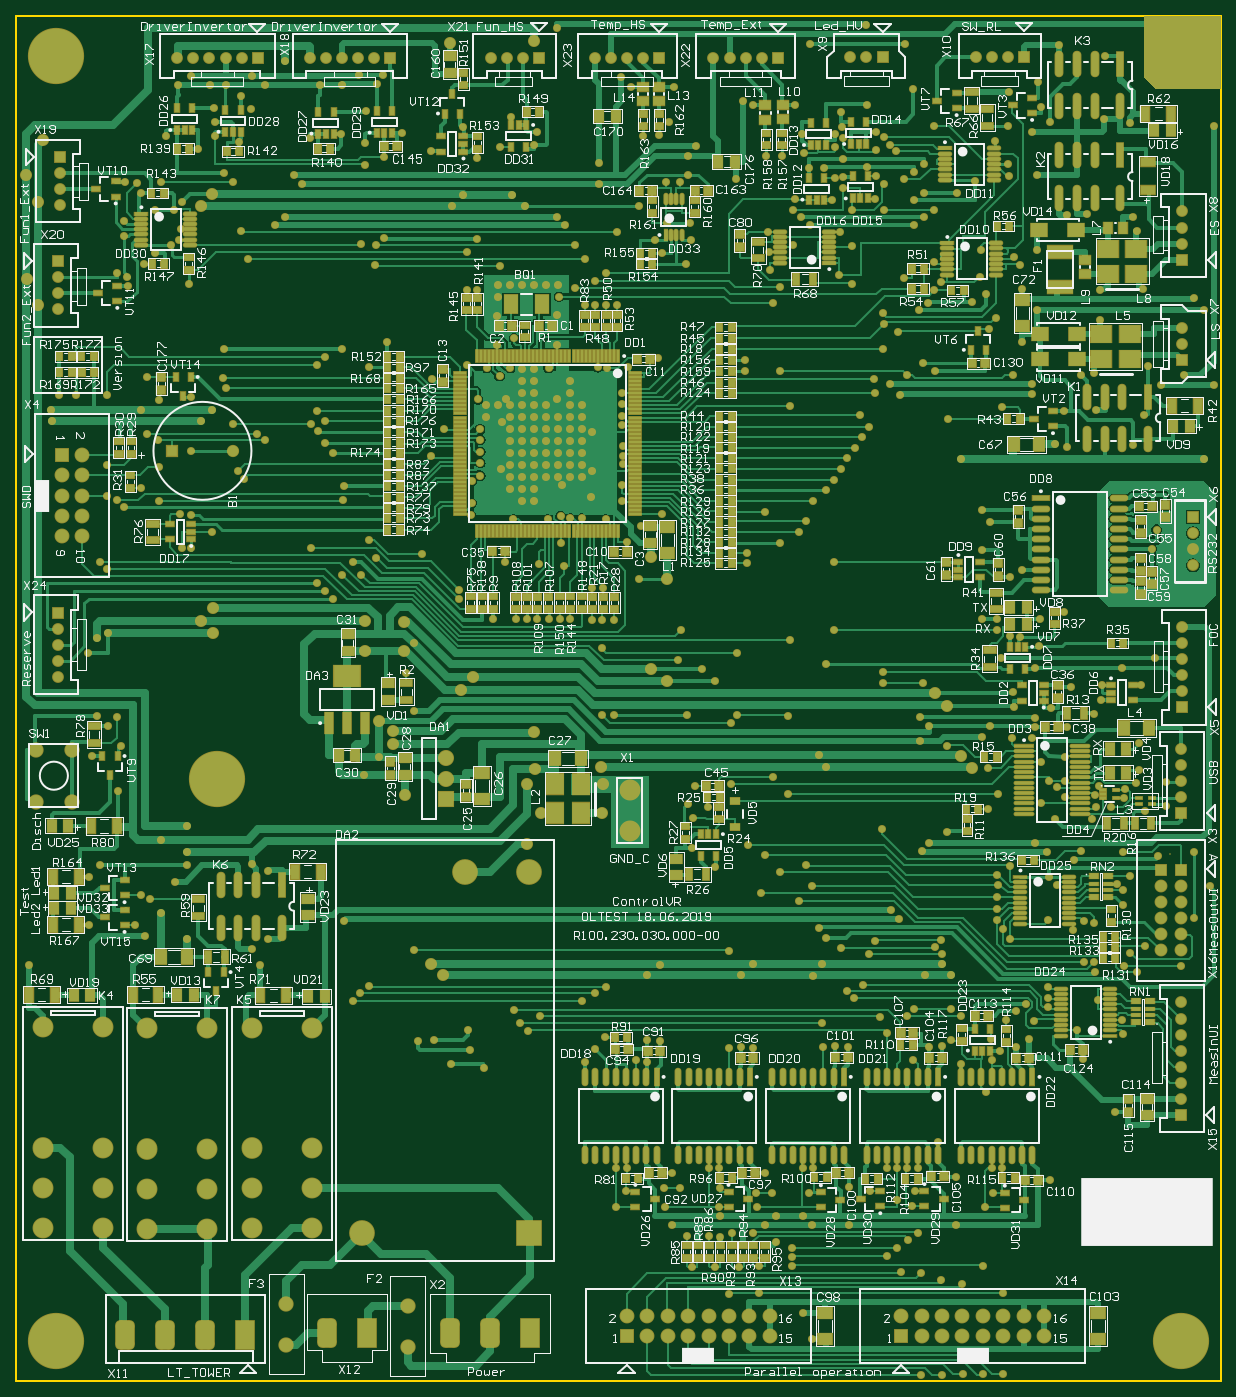
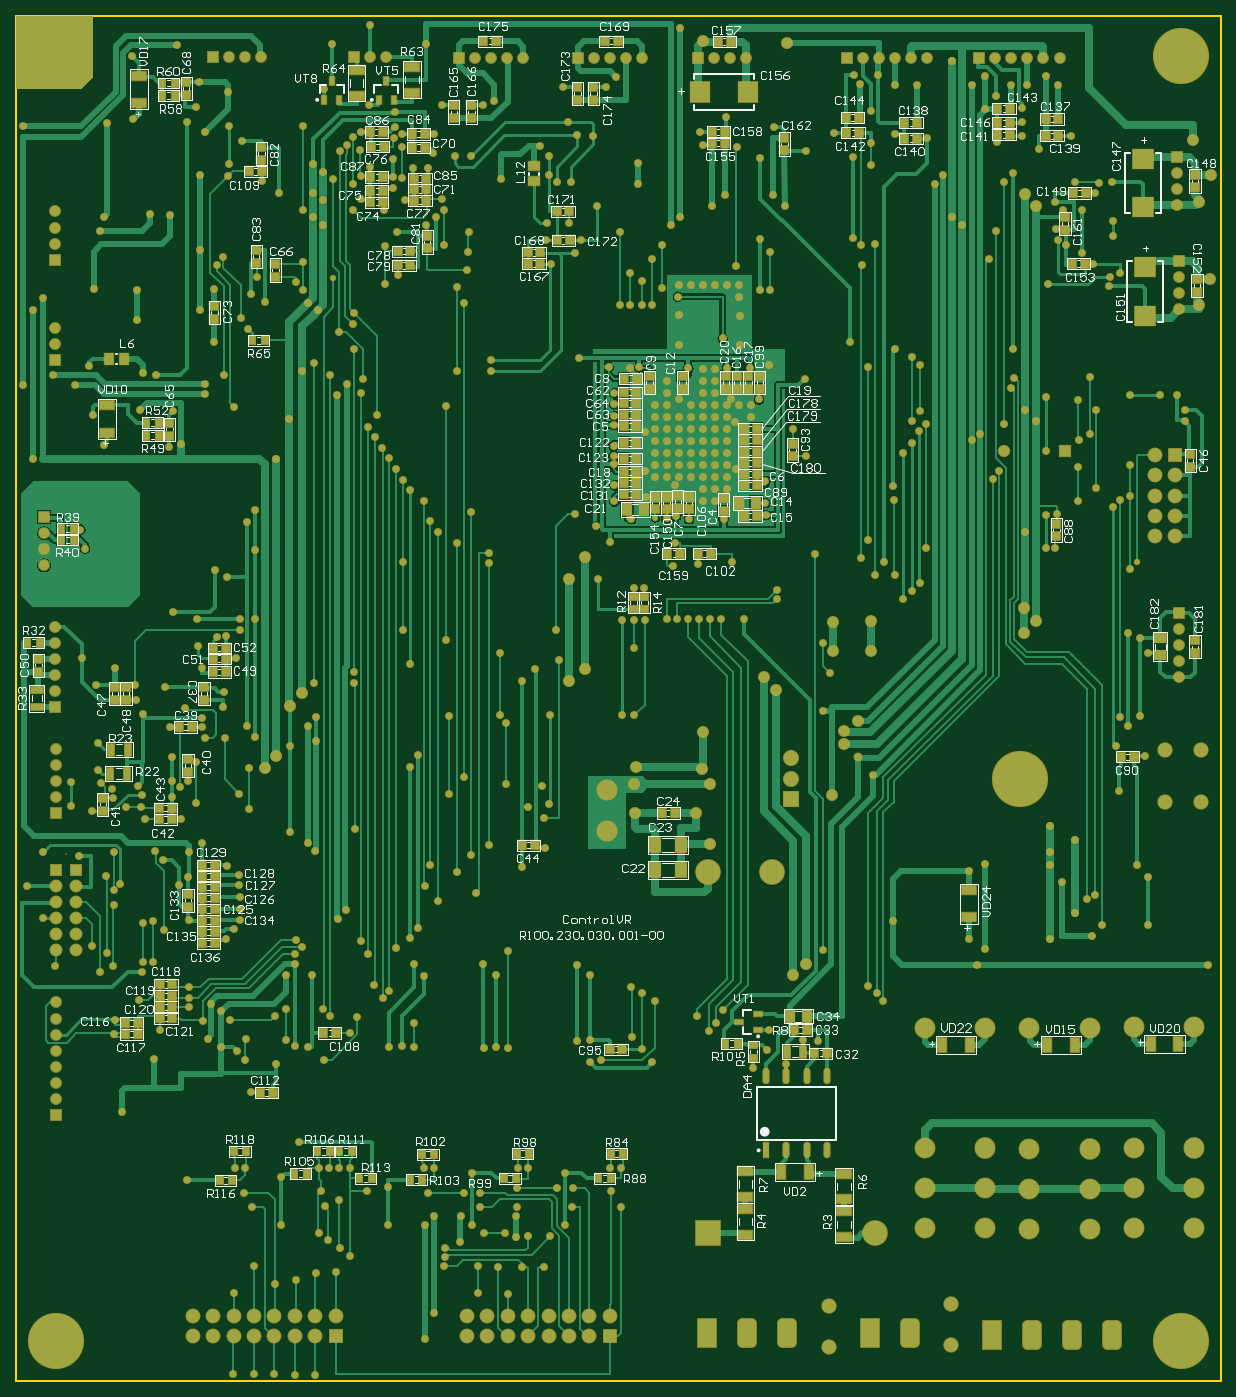
Circuit board: 7 layer files. Board 150.0 x 170.0 mm.
- bottom_copper: R100.230.030.001-00 ControlVR.GBL (106686 bytes)
- bottom_silk: R100.230.030.001-00 ControlVR.GBO (111693 bytes)
- bottom_mask: R100.230.030.001-00 ControlVR.GBS (32761 bytes)
- outline: R100.230.030.001-00 ControlVR.GM1 (167 bytes)
- top_copper: R100.230.030.001-00 ControlVR.GTL (163667 bytes)
- top_silk: R100.230.030.001-00 ControlVR.GTO (226644 bytes)
- top_mask: R100.230.030.001-00 ControlVR.GTS (46833 bytes)

=== bottom_copper: R100.230.030.001-00 ControlVR.GBL (106686 bytes, source omitted) ===
=== bottom_silk: R100.230.030.001-00 ControlVR.GBO (111693 bytes, source omitted) ===
=== bottom_mask: R100.230.030.001-00 ControlVR.GBS (32761 bytes, source omitted) ===
=== outline: R100.230.030.001-00 ControlVR.GM1 ===
G04 Layer_Color=16711935*
%FSLAX44Y44*%
%MOMM*%
G71*
G01*
G75*
%ADD98C,0.2540*%
D98*
X0Y0D02*
X1500000D01*
Y1700000D01*
X0D02*
X1500000D01*
X0Y0D02*
Y1700000D01*
M02*

=== top_copper: R100.230.030.001-00 ControlVR.GTL (163667 bytes, source omitted) ===
=== top_silk: R100.230.030.001-00 ControlVR.GTO (226644 bytes, source omitted) ===
=== top_mask: R100.230.030.001-00 ControlVR.GTS (46833 bytes, source omitted) ===
